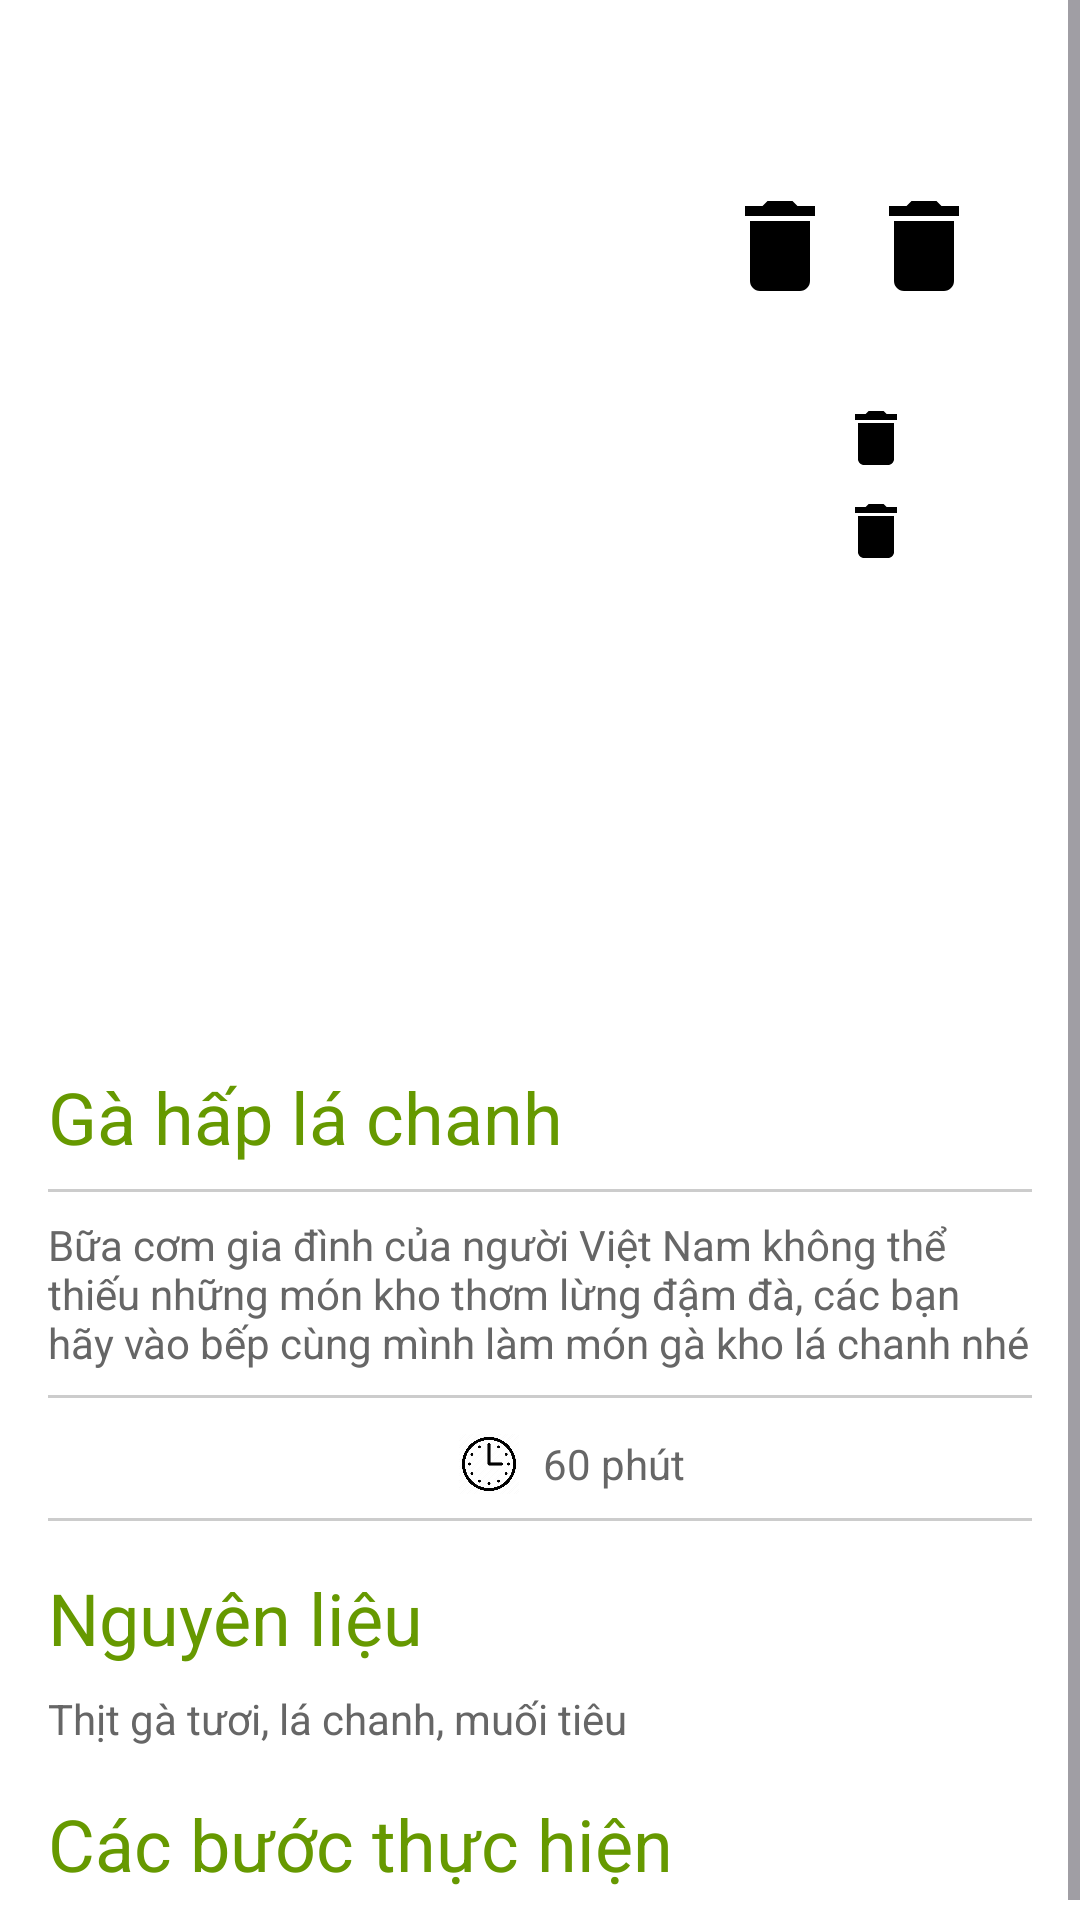

This screen was rendered from an Android layout file. Write that file and the resources it references.
<!-- AndroidManifest.xml: application theme Theme.PRM392G5FA24BL5 -->
<!-- res/layout/activity_detail_recipe.xml -->
<ScrollView xmlns:android="http://schemas.android.com/apk/res/android"
    android:layout_width="match_parent"
    android:layout_height="match_parent"
    android:fitsSystemWindows="true"
    android:background="#FFFFFF">

    <LinearLayout
        android:layout_width="match_parent"
        android:layout_height="wrap_content"
        android:orientation="vertical"
        android:padding="16dp">

        
        <RelativeLayout
            android:layout_width="match_parent"
            android:layout_height="wrap_content"
            android:layout_marginTop="30dp">

            
            <ImageView
                android:id="@+id/main_img"
                android:layout_width="match_parent"
                android:layout_height="200dp"
                android:scaleType="centerCrop"
                android:src="@drawable/add_image_32" />


            
            <Button
                android:id="@+id/btn_delete"
                android:layout_width="40dp"
                android:layout_height="40dp"
                android:layout_alignParentEnd="true"
                android:layout_marginEnd="16dp"
                android:layout_marginTop="16dp"
                android:background="@drawable/ic_delete"
                android:src="@drawable/ic_delete"
                android:contentDescription="Delete"
                android:tint="#FFFFFF" />

            
            <Button
                android:id="@+id/btn_edit"
                android:layout_width="40dp"
                android:layout_height="40dp"
                android:layout_toStartOf="@id/btn_delete"
                android:layout_marginEnd="8dp"
                android:layout_marginTop="16dp"
                android:background="@drawable/ic_delete"
                android:src="@drawable/ic_delete"
                android:contentDescription="Edit"
                android:tint="#FFFFFF" />

        
        <LinearLayout
            android:id="@+id/like_icon_layout"
            android:layout_width="wrap_content"
            android:layout_height="wrap_content"
            android:layout_alignParentEnd="true"
            android:layout_centerVertical="true"
            android:layout_marginEnd="16dp"
            android:orientation="horizontal"
            android:gravity="center_vertical">

            <ImageView
                android:id="@+id/like_icon"
                android:layout_width="24dp"
                android:layout_height="24dp"
                android:src="@drawable/ic_delete" />

            <TextView
                android:id="@+id/like_count"
                android:layout_width="wrap_content"
                android:layout_height="wrap_content"
                android:layout_marginStart="8dp"
                android:text="10"
                android:textColor="#FFFFFF"
                android:textSize="14sp"
                android:textStyle="bold" />
        </LinearLayout>

        
            <LinearLayout
                android:id="@+id/comment_icon_layout"
                android:layout_width="wrap_content"
                android:layout_height="wrap_content"
                android:layout_below="@id/like_icon_layout"
                android:layout_alignParentEnd="true"
                android:layout_marginTop="95dp"
                android:layout_marginEnd="24dp"
                android:gravity="center_vertical"
                android:orientation="horizontal">

                <ImageView
                    android:id="@+id/comment_icon"
                    android:layout_width="24dp"
                    android:layout_height="24dp"
                    android:src="@drawable/ic_delete" />

                <TextView
                    android:id="@+id/comment_count"
                    android:layout_width="wrap_content"
                    android:layout_height="wrap_content"
                    android:layout_marginStart="8dp"
                    android:text="0"
                    android:textColor="#FFFFFF"
                    android:textSize="14sp"
                    android:textStyle="bold" />
            </LinearLayout>


        </RelativeLayout>

        <LinearLayout
            android:layout_width="match_parent"
            android:layout_height="wrap_content"
            android:orientation="horizontal"
            android:layout_marginTop="8dp"
            android:gravity="center_vertical">

            
            <androidx.recyclerview.widget.RecyclerView
                android:id="@+id/recyclerViewImageGallery"
                android:layout_width="237dp"
                android:layout_height="90dp"
                android:layout_marginEnd="8dp" />

            
            <ImageView
                android:id="@+id/bookmarkIcon"
                android:layout_width="40dp"
                android:layout_height="40dp"
                android:layout_marginStart="60dp"
                android:src="@drawable/bookmark_1"
                android:contentDescription="Bookmark"/>

        </LinearLayout>

        
        <TextView
            android:id="@+id/recipe_title"
            android:layout_width="wrap_content"
            android:layout_height="wrap_content"
            android:layout_marginTop="12dp"
            android:text="Gà hấp lá chanh"
            android:textColor="#669900"
            android:textSize="24sp"
             />
        
        <View
            android:layout_width="match_parent"
            android:layout_height="1dp"
            android:layout_marginTop="8dp"
            android:background="#CCCCCC" /> 

        
        <TextView
            android:id="@+id/recipe_description"
            android:layout_width="wrap_content"
            android:layout_height="wrap_content"
            android:layout_marginTop="8dp"
            android:text="Bữa cơm gia đình của người Việt Nam không thể thiếu những món kho thơm lừng đậm đà, các bạn hãy vào bếp cùng mình làm món gà kho lá chanh nhé"
            android:textColor="#666666"
            android:textSize="14sp" />

        <View
            android:layout_width="match_parent"
            android:layout_height="1dp"
            android:layout_marginTop="8dp"
            android:background="#CCCCCC" /> 
        
        <LinearLayout
            android:layout_width="wrap_content"
            android:layout_height="wrap_content"
            android:layout_marginTop="12dp"
            android:orientation="horizontal"
            android:gravity="center_vertical"
            android:layout_marginStart="137dp">

            <ImageView
                android:id="@+id/time_icon"
                android:layout_width="20dp"
                android:layout_height="20dp"
                android:src="@drawable/ic_clock" />

            <TextView
                android:id="@+id/time_text"
                android:layout_width="wrap_content"
                android:layout_height="wrap_content"
                android:layout_marginStart="8dp"
                android:text="60 phút"
                android:textColor="#666666"
                android:textSize="14sp" />
        </LinearLayout>
        <View
            android:layout_width="match_parent"
            android:layout_height="1dp"
            android:layout_marginTop="8dp"
            android:background="#CCCCCC" /> 

        
        <TextView
            android:id="@+id/ingredients_title"
            android:layout_width="wrap_content"
            android:layout_height="wrap_content"
            android:layout_marginTop="16dp"
            android:text="Nguyên liệu"
            android:textColor="#669900"
            android:textSize="24sp" />

        
        <TextView
            android:id="@+id/ingredients_list"
            android:layout_width="wrap_content"
            android:layout_height="wrap_content"
            android:layout_marginTop="8dp"
            android:text="Thịt gà tươi, lá chanh, muối tiêu"
            android:textColor="#666666"
            android:textSize="14sp" />

        
        <TextView
            android:id="@+id/steps_title"
            android:layout_width="wrap_content"
            android:layout_height="wrap_content"
            android:layout_marginTop="16dp"
            android:text="Các bước thực hiện"
            android:textColor="#669900"
            android:textSize="24sp" />

        
        <LinearLayout
            android:id="@+id/steps_container"
            android:layout_width="match_parent"
            android:layout_height="wrap_content"
            android:orientation="vertical"
            >



















        </LinearLayout>

    </LinearLayout>
</ScrollView>
<!-- resources referenced by this layout -->
<resources>
  <!-- drawable ic_clock: png bitmap (drawable, 37461 bytes) -->
  <!-- drawable ic_delete (drawable) -->
  <vector xmlns:android="http://schemas.android.com/apk/res/android" android:height="32dp" android:tint="#000000" android:viewportHeight="24" android:viewportWidth="24" android:width="32dp">
        
      <path android:fillColor="@android:color/white" android:pathData="M6,19c0,1.1 0.9,2 2,2h8c1.1,0 2,-0.9 2,-2V7H6v12zM19,4h-3.5l-1,-1h-5l-1,1H5v2h14V4z"/>
      
  </vector>
  <style name="Theme.PRM392G5FA24BL5" parent="Base.Theme.PRM392G5FA24BL5" />
  <style name="Base.Theme.PRM392G5FA24BL5" parent="Theme.Material3.DayNight.NoActionBar">
          
          <item name="colorPrimary">#006822</item>
      </style>
</resources>
